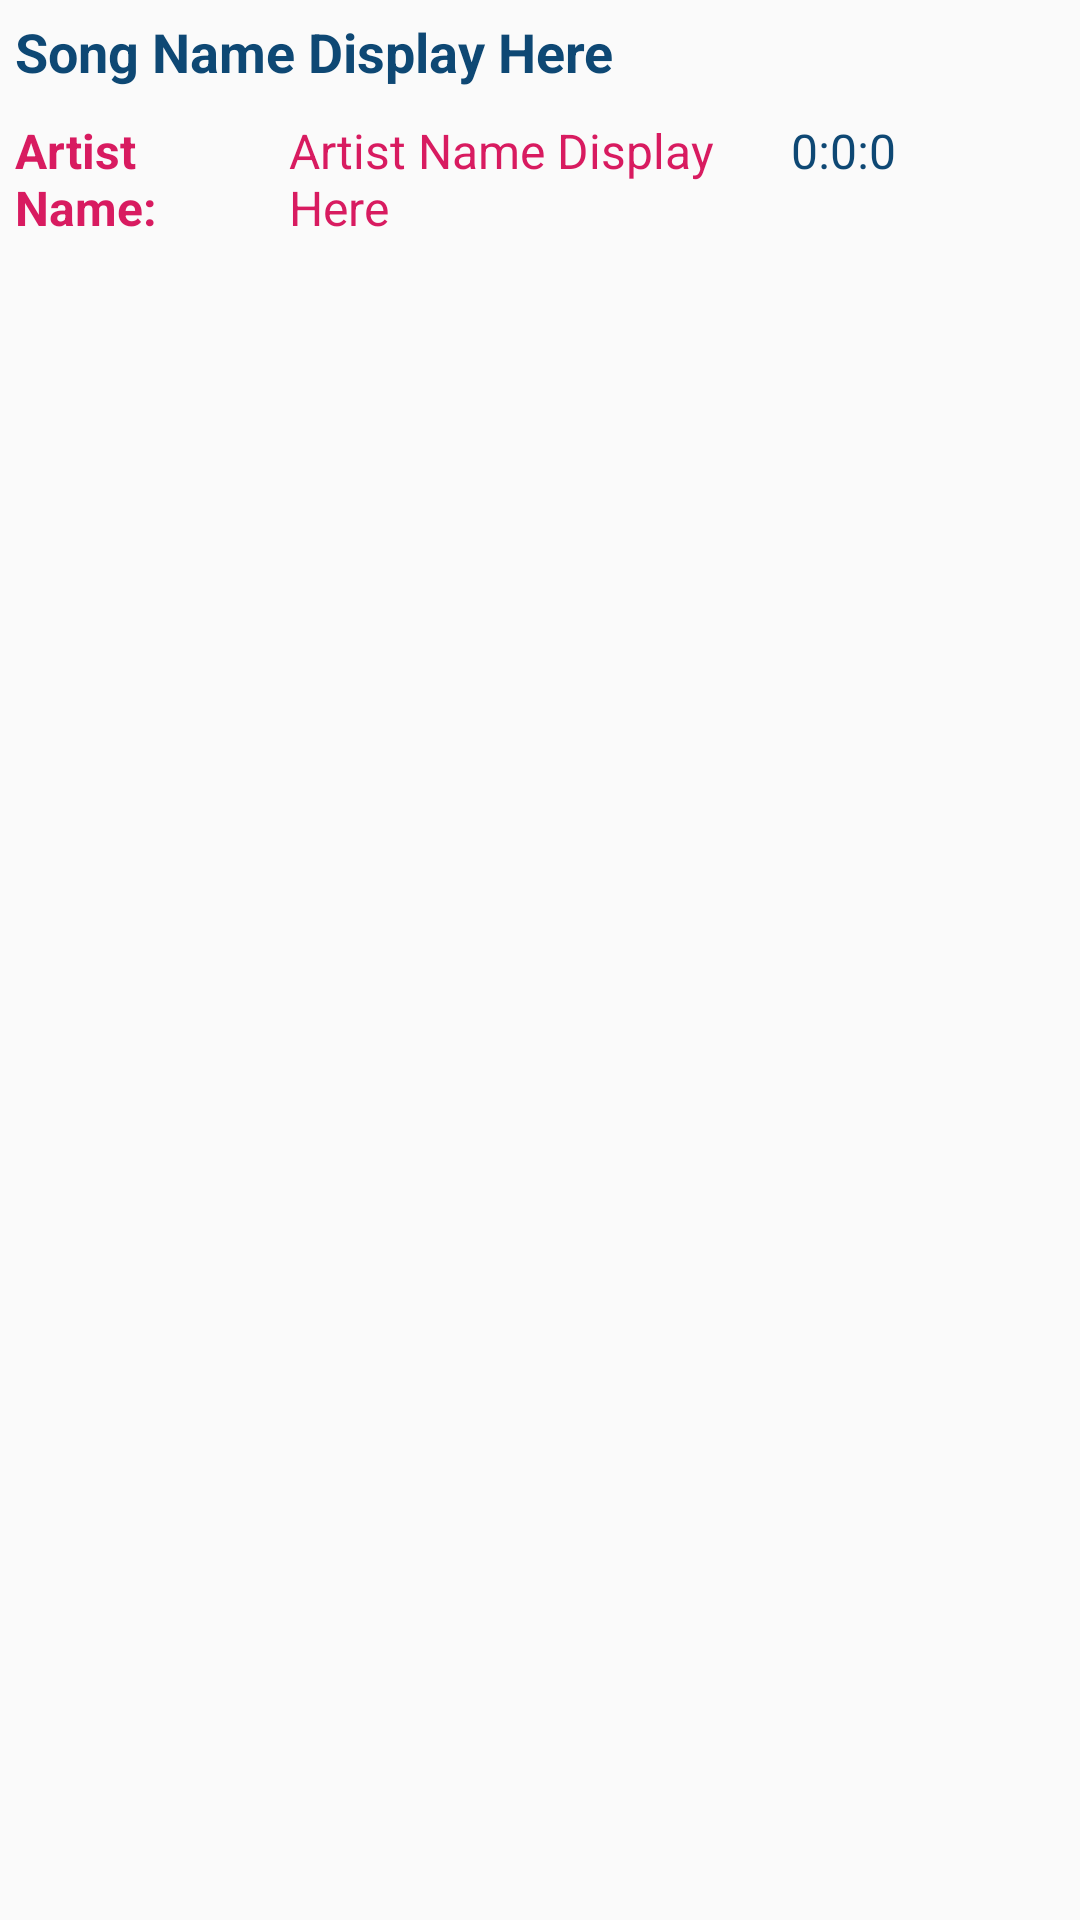

Here is an Android app screen rendered from its layout file. Give the layout XML and the strings, colors and styles it references.
<!-- AndroidManifest.xml: application theme AppTheme -->
<!-- res/layout/audio_raw_item.xml -->
<?xml version="1.0" encoding="utf-8"?>
<LinearLayout
    xmlns:android="http://schemas.android.com/apk/res/android" android:layout_width="match_parent"
    android:layout_height="wrap_content"
    android:orientation="vertical">
    <LinearLayout
        android:layout_width="match_parent"
        android:layout_height="wrap_content"
        android:orientation="horizontal"
        android:layout_gravity="center"
        android:gravity="center">
        <LinearLayout
            android:layout_width="0dp"
            android:layout_height="wrap_content"
            android:layout_weight="0.8"
            android:orientation="vertical">
            <TextView
                android:id="@+id/txtSongName"
                android:layout_width="match_parent"
                android:layout_height="wrap_content"
                android:text="Song Name Display Here"
                android:textColor="@color/colorPrimaryDark"
                android:textSize="18dp"
                android:textStyle="bold"
                android:padding="5dp"/>
            <LinearLayout
                android:layout_width="match_parent"
                android:layout_height="wrap_content"
                android:orientation="horizontal">
                <TextView
                    android:layout_width="0dp"
                    android:layout_height="wrap_content"
                    android:layout_weight="0.3"
                    android:text="Artist Name:"
                    android:textColor="@color/colorAccent"
                    android:textSize="16dp"
                    android:textStyle="bold"
                    android:padding="5dp"/>
                <TextView
                    android:id="@+id/txtArtistName"
                    android:layout_width="0dp"
                    android:layout_height="wrap_content"
                    android:layout_weight="0.55"
                    android:text="Artist Name Display Here"
                    android:textColor="@color/colorAccent"
                    android:textSize="16dp"
                    android:padding="5dp"/>
                <TextView
                    android:id="@+id/txtSongDuration"
                    android:layout_width="0dp"
                    android:layout_height="wrap_content"
                    android:layout_weight="0.20"
                    android:text="0:0:0"
                    android:textColor="@color/colorPrimaryDark"
                    android:textSize="16dp"
                    android:padding="5dp"/>
            </LinearLayout>

        </LinearLayout>

        <ImageView
            android:id="@+id/audioPlayImage"
            android:layout_width="0dp"
            android:layout_height="50dp"
            android:layout_weight="0.1"
            />
    </LinearLayout>


</LinearLayout>
<!-- resources referenced by this layout -->
<resources>
  <color name="colorAccent">#D81B60</color>
  <color name="colorPrimaryDark">#0E4874</color>
  <style name="AppTheme" parent="Theme.AppCompat.Light.DarkActionBar">
          
          <item name="colorPrimary">@color/colorPrimary</item>
          <item name="colorPrimaryDark">@color/colorPrimaryDark</item>
          <item name="colorAccent">@color/colorAccent</item>
          <item name="windowNoTitle">true</item>
          <item name="windowActionBar">false</item>
  
          <item name="android:windowContentTransitions" tools:ignore="NewApi">true</item>
          <item name="android:windowAllowEnterTransitionOverlap" tools:ignore="NewApi">true</item>
          <item name="android:windowAllowReturnTransitionOverlap" tools:ignore="NewApi">true</item>
          <item name="android:windowSharedElementEnterTransition" tools:ignore="NewApi">@android:transition/move</item>
          <item name="android:windowSharedElementExitTransition" tools:ignore="NewApi">@android:transition/move</item>
      </style>
  <color name="colorPrimary">#125688</color>
</resources>
